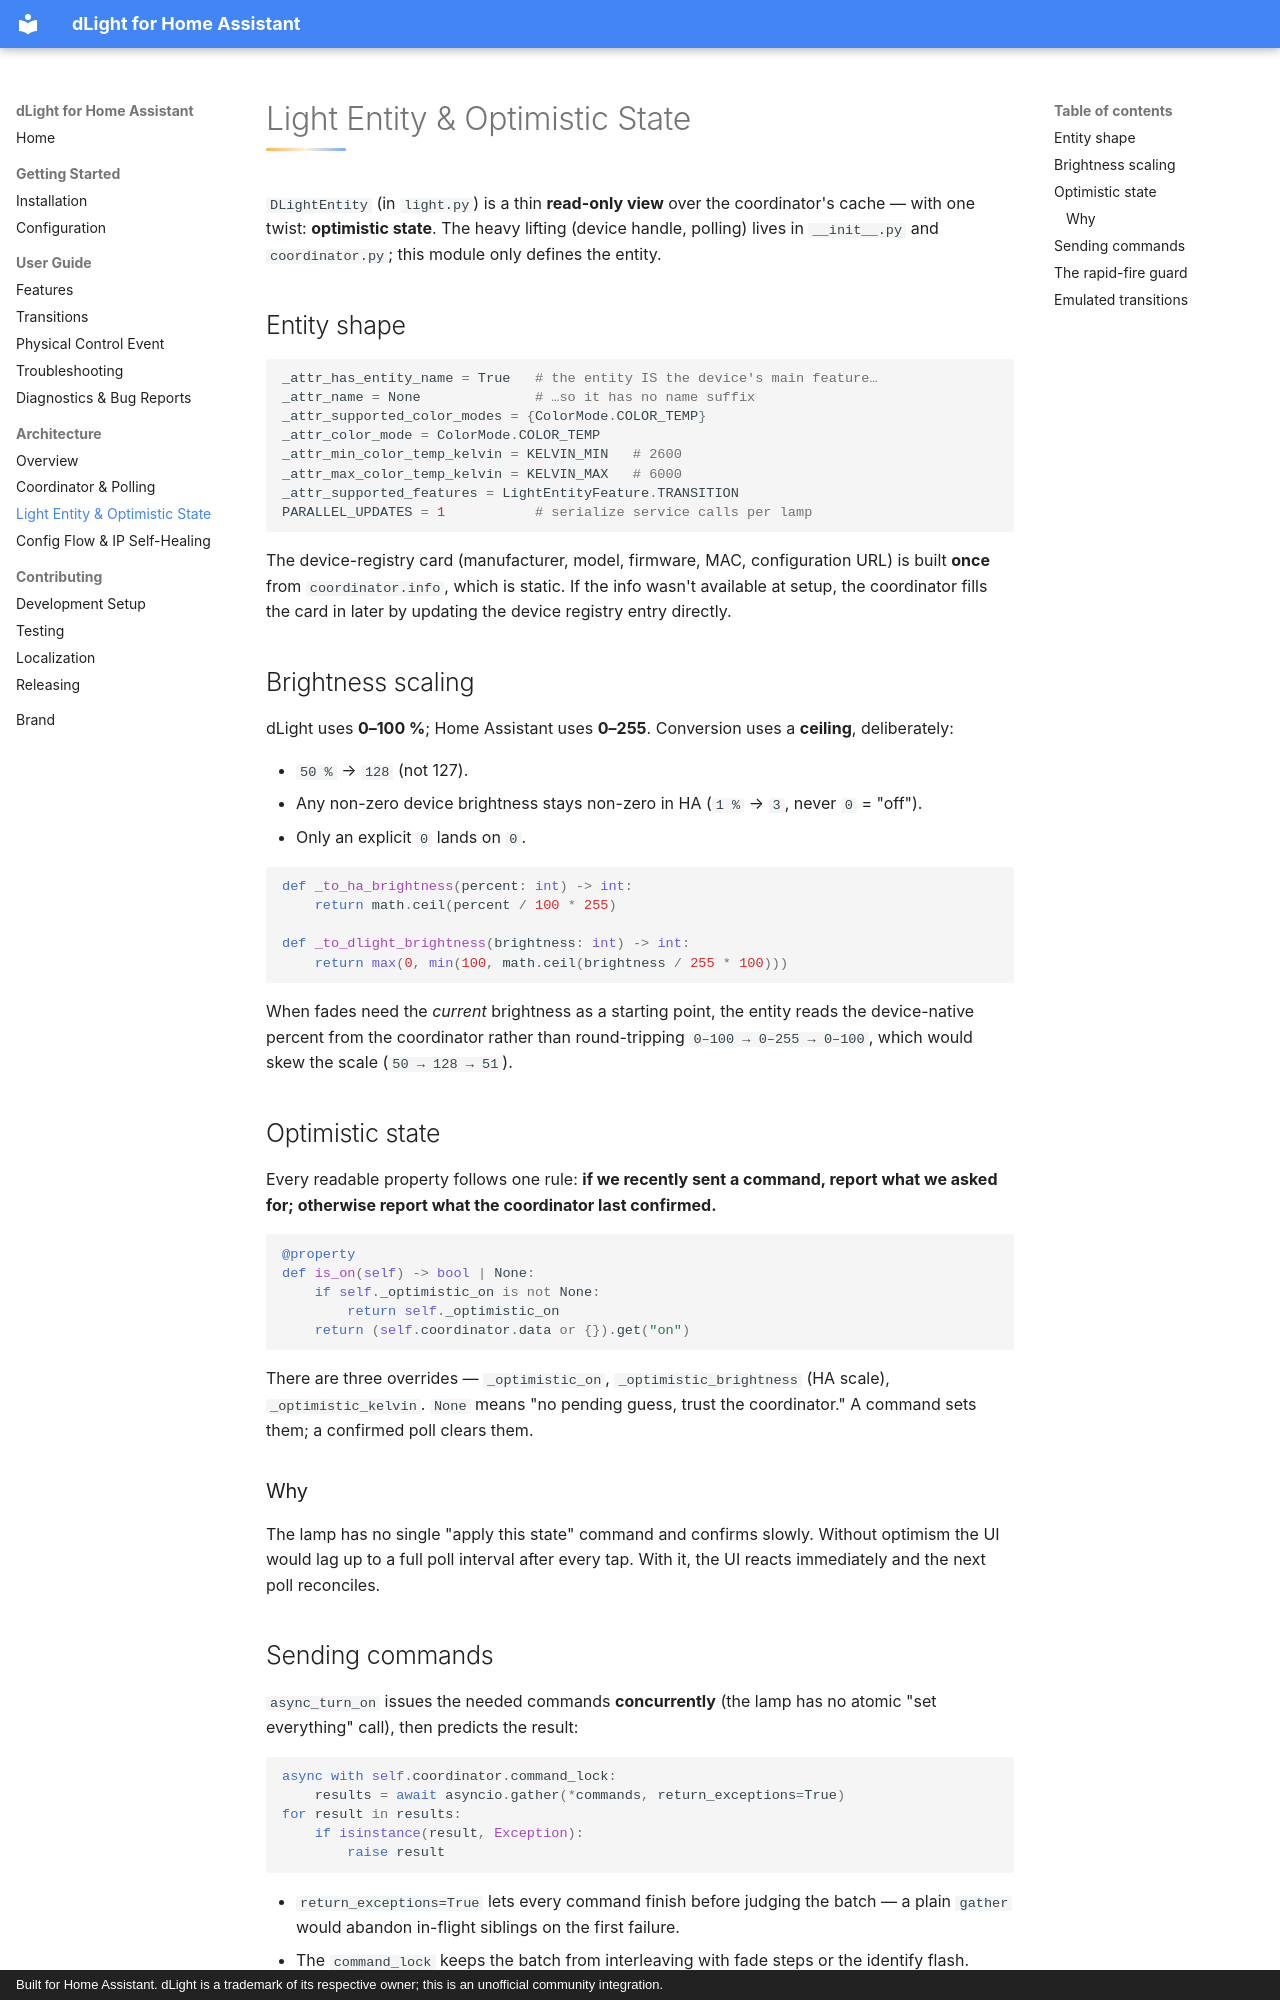

repository: Irishsmurf/dlight-hass · page: architecture/light-entity/index.html · generator: mkdocs · copyright: Built for Home Assistant. dLight is a trademark of its respective owner; this is an unofficial community integration.

# Light Entity & Optimistic State

`DLightEntity` (in `light.py`) is a thin **read-only view** over the coordinator's cache — with one twist: **optimistic state**. The heavy lifting (device handle, polling) lives in `__init__.py` and `coordinator.py`; this module only defines the entity.

## Entity shape

```python
_attr_has_entity_name = True   # the entity IS the device's main feature…
_attr_name = None              # …so it has no name suffix
_attr_supported_color_modes = {ColorMode.COLOR_TEMP}
_attr_color_mode = ColorMode.COLOR_TEMP
_attr_min_color_temp_kelvin = KELVIN_MIN   # 2600
_attr_max_color_temp_kelvin = KELVIN_MAX   # 6000
_attr_supported_features = LightEntityFeature.TRANSITION
PARALLEL_UPDATES = 1           # serialize service calls per lamp
```

The device-registry card (manufacturer, model, firmware, MAC, configuration URL) is built **once** from `coordinator.info`, which is static. If the info wasn't available at setup, the coordinator fills the card in later by updating the device registry entry directly.

## Brightness scaling

dLight uses **0–100 %**; Home Assistant uses **0–255**. Conversion uses a **ceiling**, deliberately:

- `50 %` → `128` (not 127).
- Any non-zero device brightness stays non-zero in HA (`1 %` → `3`, never `0` = "off").
- Only an explicit `0` lands on `0`.

```python
def _to_ha_brightness(percent: int) -> int:
    return math.ceil(percent / 100 * 255)

def _to_dlight_brightness(brightness: int) -> int:
    return max(0, min(100, math.ceil(brightness / 255 * 100)))
```

When fades need the *current* brightness as a starting point, the entity reads the device-native percent from the coordinator rather than round-tripping `0–100 → 0–255 → 0–100`, which would skew the scale (`50 → 128 → 51`).

## Optimistic state

Every readable property follows one rule: **if we recently sent a command, report what we asked for; otherwise report what the coordinator last confirmed.**

```python
@property
def is_on(self) -> bool | None:
    if self._optimistic_on is not None:
        return self._optimistic_on
    return (self.coordinator.data or {}).get("on")
```

There are three overrides — `_optimistic_on`, `_optimistic_brightness` (HA scale), `_optimistic_kelvin`. `None` means "no pending guess, trust the coordinator." A command sets them; a confirmed poll clears them.

### Why

The lamp has no single "apply this state" command and confirms slowly. Without optimism the UI would lag up to a full poll interval after every tap. With it, the UI reacts immediately and the next poll reconciles.
